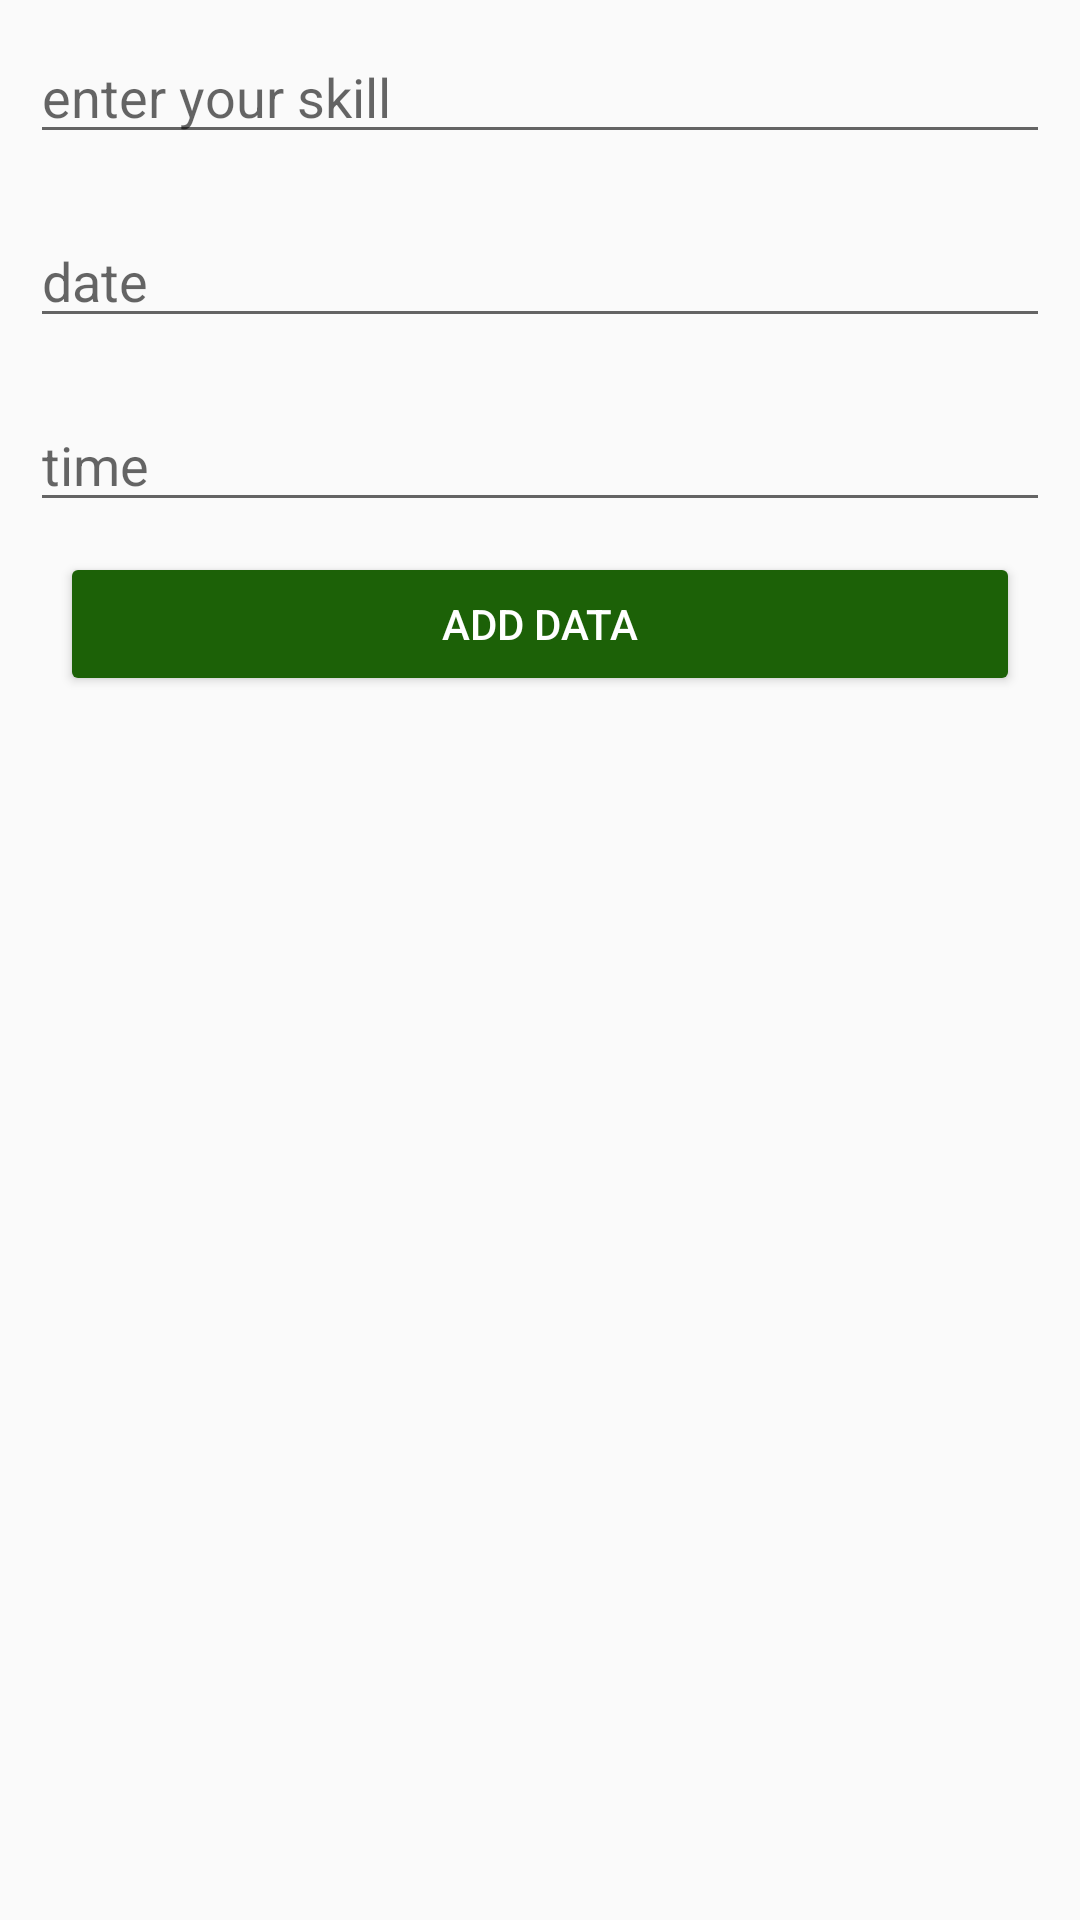

The Android layout XML behind this screen, and the referenced resources:
<!-- AndroidManifest.xml: application theme Theme.AppCompat.DayNight.DarkActionBar -->
<!-- res/layout/activity_new.xml -->
<?xml version="1.0" encoding="utf-8"?>
<LinearLayout xmlns:android="http://schemas.android.com/apk/res/android"
    xmlns:app="http://schemas.android.com/apk/res-auto"
    xmlns:tools="http://schemas.android.com/tools"
    android:id="@+id/main"
    android:layout_width="match_parent"
    android:layout_height="match_parent"
    android:orientation="vertical"
    tools:context=".NewActivity">

    <EditText
        android:layout_width="match_parent"
        android:layout_height="wrap_content"
        android:id="@+id/skill"
        android:hint="enter your skill"
        android:layout_margin="10dp"
        />
    <EditText
        android:layout_width="match_parent"
        android:layout_height="wrap_content"
        android:id="@+id/date"
        android:inputType="date"
        android:hint="date"
        android:layout_margin="10dp"
        />
    <EditText
        android:layout_width="match_parent"
        android:layout_height="wrap_content"
        android:id="@+id/time"
        android:inputType="time"
        android:hint="time"
        android:layout_margin="10dp"
        />
    <androidx.constraintlayout.widget.ConstraintLayout
        android:layout_width="match_parent"
        android:layout_height="wrap_content">



    <Button
        android:id="@+id/add_button"
        android:layout_width="match_parent"
        android:layout_height="wrap_content"
        android:textColor="@color/white"
        android:backgroundTint="#1C6107"
        android:layout_margin="20dp"
        android:text="add data"
        tools:ignore="MissingConstraints" />

    <Button
        android:id="@+id/update"
        android:layout_width="match_parent"
        android:layout_height="wrap_content"
        android:textColor="@color/white"
        android:backgroundTint="#1C6107"
        android:visibility="gone"
        android:layout_margin="20dp"
        android:text="update"
        tools:ignore="MissingConstraints" />
    </androidx.constraintlayout.widget.ConstraintLayout>


</LinearLayout>
<!-- resources referenced by this layout -->
<resources>

  <!-- not gathered from this repository: default colours our renderer supplied (Android Studio template values) -->
  <color name="white">#FFFFFFFF</color>
</resources>
